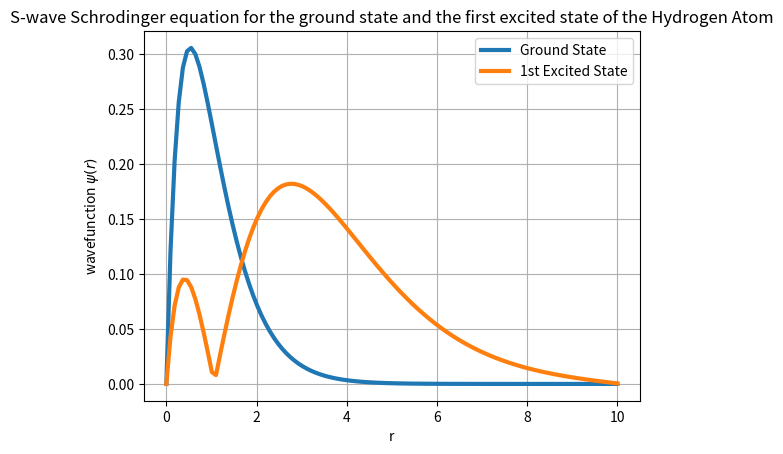

Generate this figure with matplotlib:
# This code is programmed by Subhranil Sarkar
# Finding the energy of the ground state of an atom and plot the corresponding wave function
# 18-March-2021
# 1st problem of the practical of CC-H-T-11 of the CBCS syllabus

import numpy as np
import matplotlib.pyplot as plt

#constants
h = 1973
e = 3.795
m = 0.511e6

# Setting range of "r"
r_min = 1e-10
r_max = 10
n = 110

# Creating grids
r = np.linspace(r_min, r_max, n)
d = r[1] - r[0]

# Creating potential matrix
v_pot = lambda x: - np.power(e, 2) / x
V = np.zeros((n, n))
for i in range(n):
    V[i, i] = v_pot(r[i])

# Creating Kinteic matrix
K = np.eye(n)*(-2)
for i in range(n-1):
    K[i, i+1] = 1
    K[i+1, i] = 1

# Creating hamiltonian matrix
H = (-(h**2)/(2*m*d**2))*K + V

# Getting eigen values and eigen vectors
val, vec = np.linalg.eig(H)
print(val)

ground_state_energy = val[1]
first_excited_state_energy = val[2]

print(f'Ground State energy is : {ground_state_energy} and 1st excited state energy is : {first_excited_state_energy}')

plt.plot(r, np.abs(vec[:, 1]), label="Ground State", linewidth=3)
plt.plot(r, np.abs(vec[:, 2]), label="1st Excited State", linewidth=3)

plt.xlabel('r')
plt.ylabel('wavefunction $\psi(r)$')
plt.grid()
plt.legend()
plt.title('S-wave Schrodinger equation for the ground state and the first excited state of the Hydrogen Atom')
plt.show()
